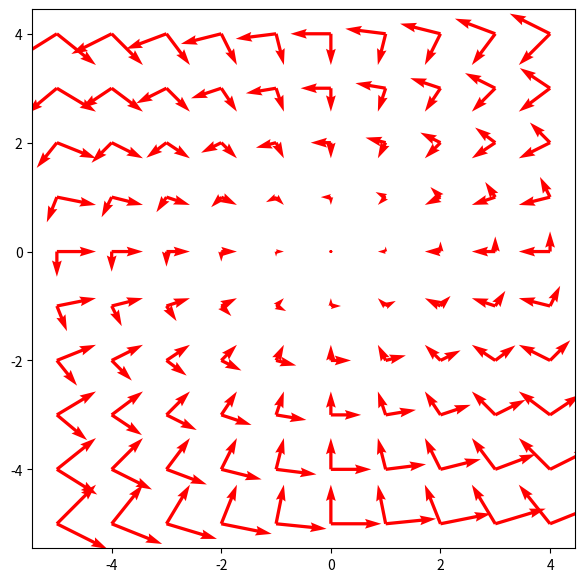

The script that saved this image: (Note: this script raises an exception after producing the figure.)
import numpy as np
import matplotlib.pyplot as plt

def f(x,y):
    return (-2*y, x)

def plot_vector_field(f,xmin,xmax,ymin,ymax,xstep=1,ystep=1):

    X,Y = np.meshgrid(np.arange(xmin,xmax, xstep),np.arange(ymin,ymax, ystep))
    U = np.vectorize(lambda x,y : f(x,y)[0])(X,Y)
    V = np.vectorize(lambda x,y : f(x,y)[1])(X,Y)
    plt.quiver(X, Y, U, V,color='red')
    fig = plt.gcf()
    fig.set_size_inches(7,7)

plot_vector_field(f,-5,5,-5,5)

def f(x,y):
    return (-x,-y)

plot_vector_field(f,-5,5,-5,5)

def u(x,y):
    return 0.5 * (x**2 + y**2)

from mpl_toolkits.mplot3d import Axes3D
import matplotlib.pyplot as plt
from matplotlib import cm
from matplotlib.ticker import LinearLocator, FormatStrFormatter

def plot_scalar_field(f,xmin,xmax,ymin,ymax,xstep=0.25,ystep=0.25,c=None,cmap=cm.coolwarm,alpha=1,antialiased=False):
    fig = plt.figure()
    fig.set_size_inches(7,7)
    ax = fig.gca(projection='3d')

    fv = np.vectorize(f)

    # Make data.
    X = np.arange(xmin, xmax, xstep)
    Y = np.arange(ymin, ymax, ystep)
    X, Y = np.meshgrid(X, Y)
    Z = fv(X,Y)

    # Plot the surface.
    surf = ax.plot_surface(X, Y, Z, cmap=cmap,color=c,alpha=alpha,
                           linewidth=0, antialiased=antialiased)

plot_scalar_field(u, -5, 5, -5, 5)

def scalar_field_heatmap(f,xmin,xmax,ymin,ymax,xstep=0.1,ystep=0.1):
    fig = plt.figure()
    fig.set_size_inches(7,7)

    fv = np.vectorize(f)

    X = np.arange(xmin, xmax, xstep)
    Y = np.arange(ymin, ymax, ystep)
    X, Y = np.meshgrid(X, Y)

    # https://stackoverflow.com/a/54088910/1704140
    z = fv(X,Y)

#     # x and y are bounds, so z should be the value *inside* those bounds.
#     # Therefore, remove the last value from the z array.
#     z = z[:-1, :-1]
#     z_min, z_max = -z.min(), z.max()

    fig, ax = plt.subplots()

    c = ax.pcolormesh(X,Y,z, cmap='plasma')
    # set the limits of the plot to the limits of the data
    ax.axis([X.min(), X.max(), Y.min(), Y.max()])
    fig.colorbar(c, ax=ax)
    plt.xlabel('x')
    plt.ylabel('y')

scalar_field_heatmap(u,-5,5,-5,5)

def scalar_field_contour(f,xmin,xmax,ymin,ymax,levels=None):

    fv = np.vectorize(f)

    X = np.arange(xmin, xmax, 0.1)
    Y = np.arange(ymin, ymax, 0.1)
    X, Y = np.meshgrid(X, Y)

    # https://stackoverflow.com/a/54088910/1704140
    Z = fv(X,Y)

    fig, ax = plt.subplots()
    CS = ax.contour(X, Y, Z,levels=levels)
    ax.clabel(CS, inline=1, fontsize=10,fmt='%1.1f')
    plt.xlabel('x')
    plt.ylabel('y')
    fig.set_size_inches(7,7)

scalar_field_contour(u,-10,10,-10,10,levels=[10,20,30,40,50,60])

